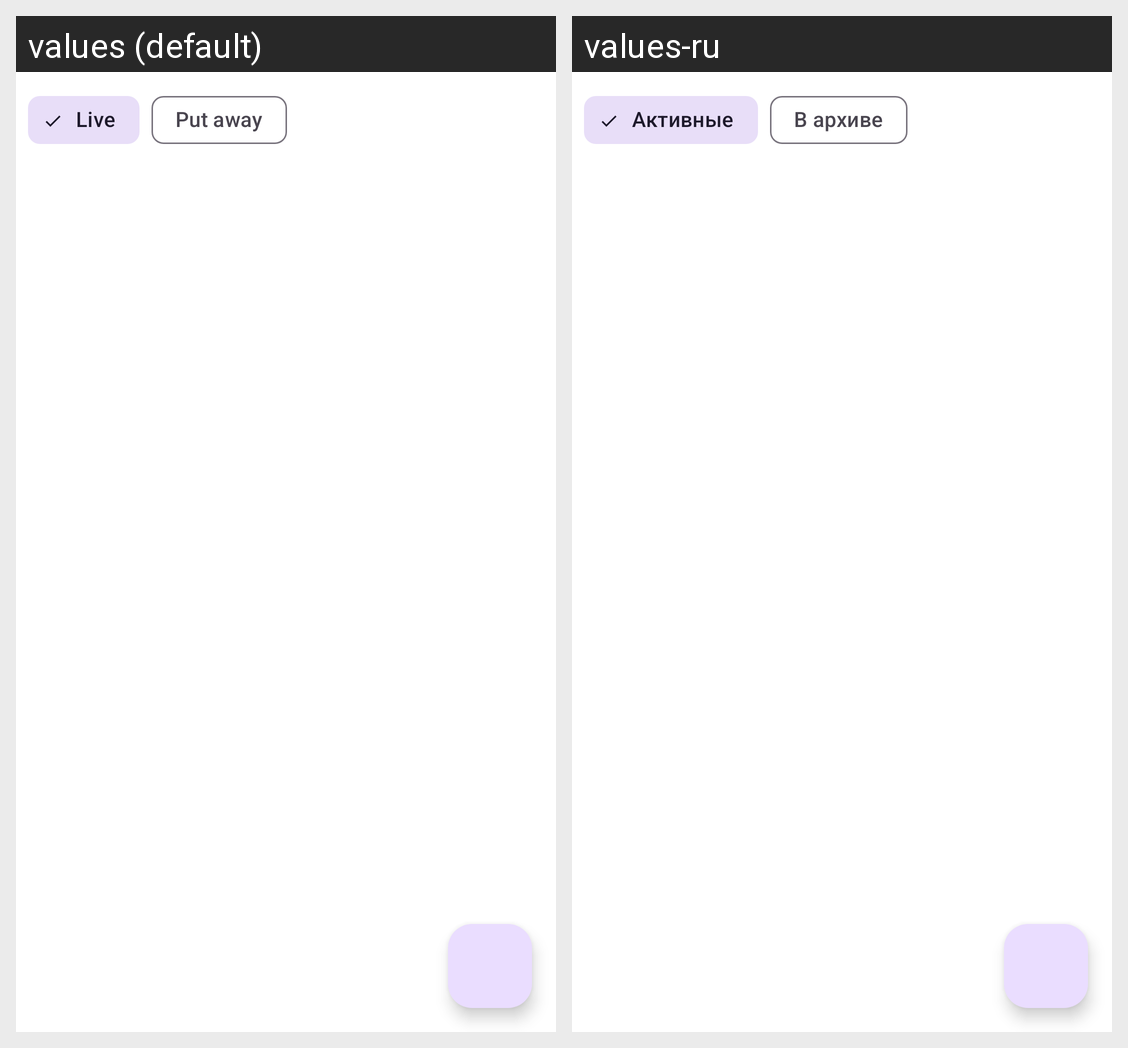

Strings drawn on this Android screen and how each of the app's shown locales translates them:
Android screen res/layout/fragment_goals.xml rendered under 2 locales, left to right: values (default), values-ru. Device: Nexus 5 (rendered at 1080×1920; each locale shown at half size, 540×960, under a caption strip naming it); theme Theme.TaskPlanner.
Strings drawn on this screen, with the default value and each locale's value (text and hints the layout hard-codes, and strings that could not be matched under every locale, appear in the picture but are not listed):

goals_scope_open
  values: Live
  values-ru: Активные

goals_scope_archived
  values: Put away
  values-ru: В архиве
